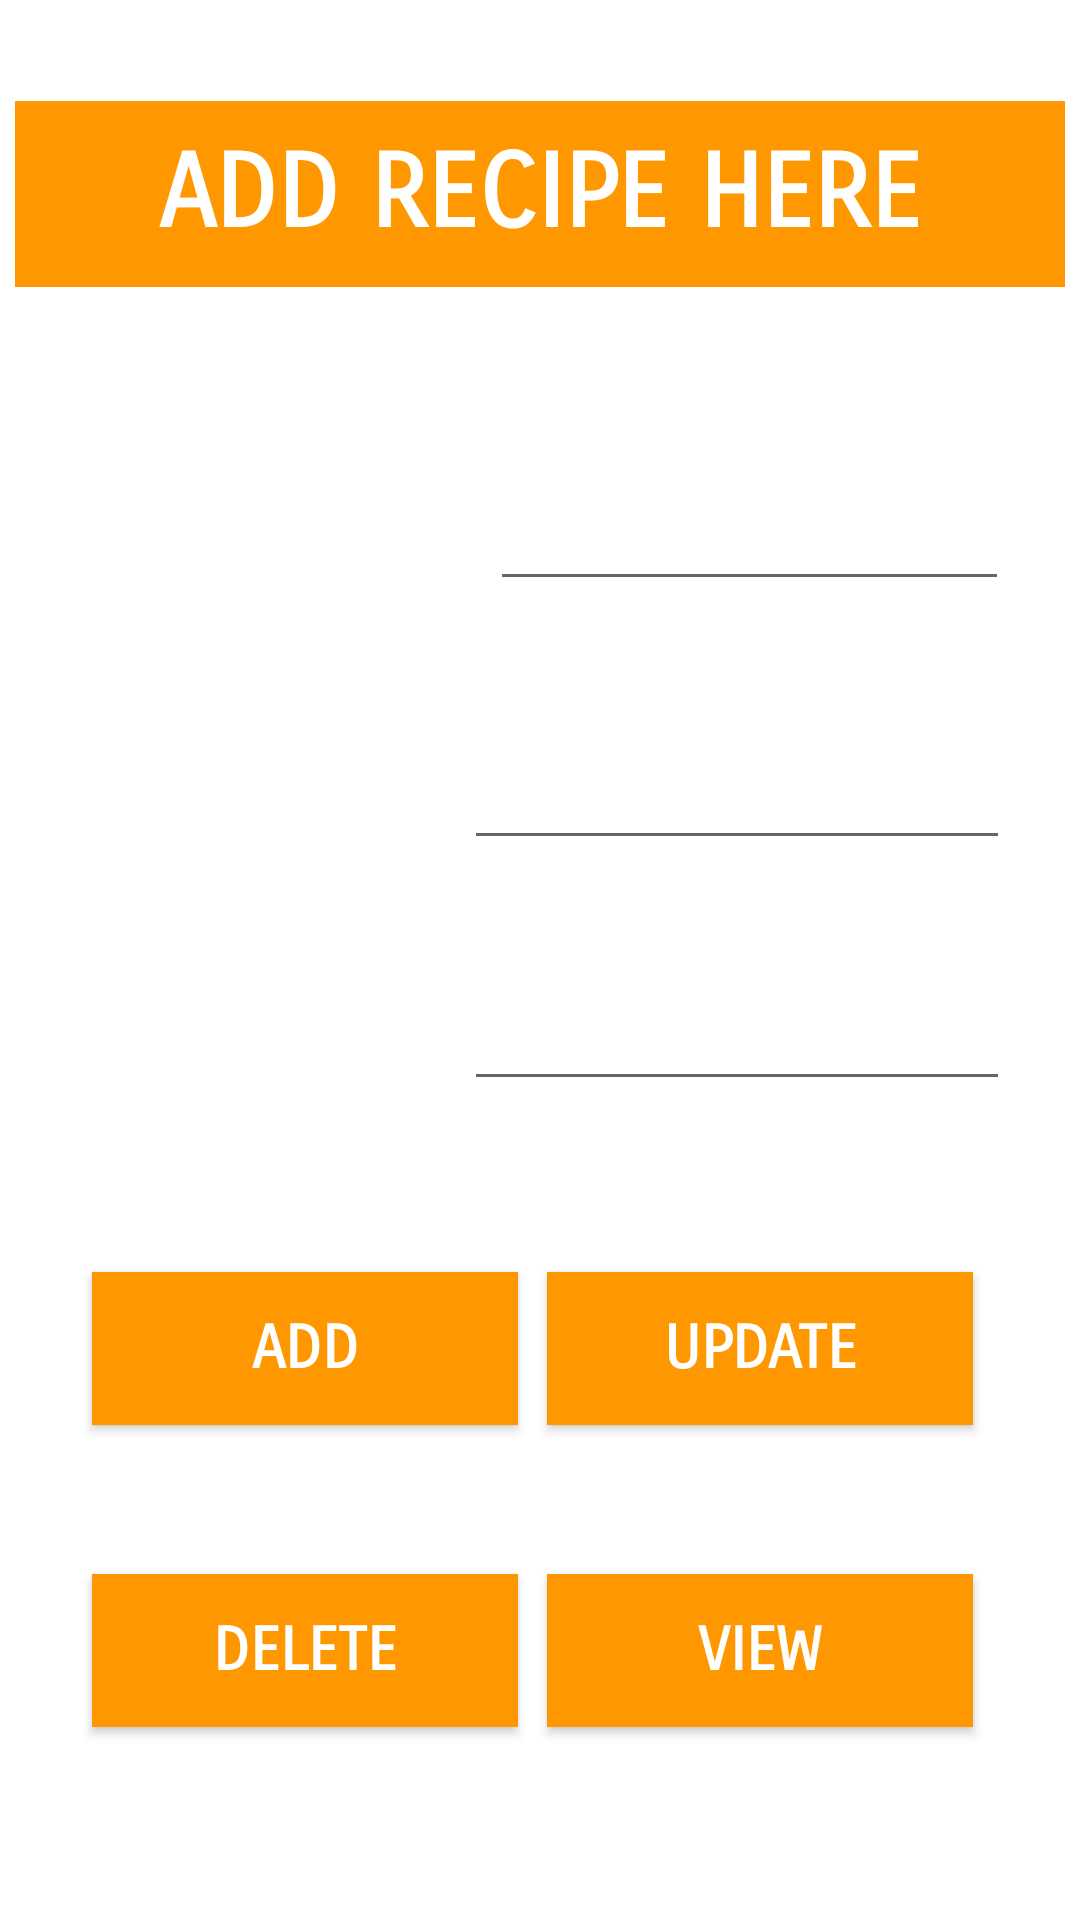

Produce the Android XML layout that renders to this screen, including the resource entries it uses.
<!-- AndroidManifest.xml: application theme Theme.FoodVidhaana -->
<!-- res/layout/activity_add_recipe.xml -->
<?xml version="1.0" encoding="utf-8"?>
<androidx.constraintlayout.widget.ConstraintLayout xmlns:android="http://schemas.android.com/apk/res/android"
    xmlns:app="http://schemas.android.com/apk/res-auto"
    xmlns:tools="http://schemas.android.com/tools"
    android:layout_width="match_parent"
    android:layout_height="match_parent"
    tools:context=".add_recipe">


    <ImageView
        android:id="@+id/imageView"
        android:layout_width="match_parent"
        android:layout_height="match_parent"
        android:background="@drawable/backg"
        android:scaleType="fitCenter"
        app:layout_constraintTop_toTopOf="parent"
        android:padding="5dp"/>

    <TextView
        android:id="@+id/textView"
        android:layout_width="350dp"
        android:layout_height="62dp"
        android:background="#FF9800"
        android:fontFamily="sans-serif-smallcaps"
        android:gravity="center"
        android:text="ADD RECIPE HERE"
        android:textColor="@color/white"
        android:textSize="34sp"
        android:textStyle="bold"
        app:layout_constraintBottom_toBottomOf="parent"
        app:layout_constraintEnd_toEndOf="parent"
        app:layout_constraintStart_toStartOf="parent"
        app:layout_constraintTop_toTopOf="parent"
        app:layout_constraintVertical_bias="0.058" />

    <Button
        android:id="@+id/add"
        android:layout_width="142dp"
        android:layout_height="51dp"
        android:background="@color/white"
        android:fontFamily="sans-serif-smallcaps"
        android:gravity="center"
        android:text="ADD"
        android:textColor="@color/white"
        android:textSize="20dp"
        android:textStyle="bold"
        app:backgroundTint="#FF9800"
        app:layout_constraintBottom_toBottomOf="parent"
        app:layout_constraintEnd_toEndOf="parent"
        app:layout_constraintHorizontal_bias="0.141"
        app:layout_constraintStart_toStartOf="parent"
        app:layout_constraintTop_toTopOf="parent"
        app:layout_constraintVertical_bias="0.72" />

    <Button
        android:id="@+id/view"
        android:layout_width="142dp"
        android:layout_height="51dp"
        android:background="@color/white"
        android:fontFamily="sans-serif-smallcaps"
        android:gravity="center"
        android:text="VIEW"
        android:textColor="@color/white"
        android:textSize="20dp"
        android:textStyle="bold"
        app:backgroundTint="#FF9800"
        app:layout_constraintBottom_toBottomOf="parent"
        app:layout_constraintEnd_toEndOf="parent"
        app:layout_constraintHorizontal_bias="0.836"
        app:layout_constraintStart_toStartOf="parent"
        app:layout_constraintTop_toTopOf="parent"
        app:layout_constraintVertical_bias="0.891" />

    <Button
        android:id="@+id/delete"
        android:layout_width="142dp"
        android:layout_height="51dp"
        android:background="@color/white"
        android:fontFamily="sans-serif-smallcaps"
        android:gravity="center"
        android:text="DELETE"
        android:textColor="@color/white"
        android:textSize="20dp"
        android:textStyle="bold"
        app:backgroundTint="#FF9800"
        app:layout_constraintBottom_toBottomOf="parent"
        app:layout_constraintEnd_toEndOf="parent"
        app:layout_constraintHorizontal_bias="0.141"
        app:layout_constraintStart_toStartOf="parent"
        app:layout_constraintTop_toTopOf="parent"
        app:layout_constraintVertical_bias="0.891" />

    <Button
        android:id="@+id/update"
        android:layout_width="142dp"
        android:layout_height="51dp"
        android:background="@color/white"
        android:fontFamily="sans-serif-smallcaps"
        android:gravity="center"
        android:text="UPDATE"
        android:textColor="@color/white"
        android:textSize="20dp"
        android:textStyle="bold"
        app:backgroundTint="#FF9800"
        app:layout_constraintBottom_toBottomOf="parent"
        app:layout_constraintEnd_toEndOf="parent"
        app:layout_constraintHorizontal_bias="0.836"
        app:layout_constraintStart_toStartOf="parent"
        app:layout_constraintTop_toTopOf="parent"
        app:layout_constraintVertical_bias="0.72" />

    <TextView
        android:id="@+id/textView5"
        android:layout_width="132dp"
        android:layout_height="38dp"
        android:fontFamily="sans-serif-smallcaps"
        android:text=" RECIPE NAME :"
        android:textColor="@color/white"
        android:textSize="20sp"
        app:layout_constraintBottom_toBottomOf="parent"
        app:layout_constraintEnd_toEndOf="parent"
        app:layout_constraintHorizontal_bias="0.057"
        app:layout_constraintStart_toStartOf="parent"
        app:layout_constraintTop_toTopOf="@+id/imageView"
        app:layout_constraintVertical_bias="0.253" />

    <TextView
        android:id="@+id/textView6"
        android:layout_width="149dp"
        android:layout_height="34dp"
        android:fontFamily="sans-serif-smallcaps"
        android:text="INGRIDIENTS :"
        android:textColor="@color/white"
        android:textSize="20sp"
        app:layout_constraintBottom_toBottomOf="parent"
        app:layout_constraintEnd_toEndOf="parent"
        app:layout_constraintHorizontal_bias="0.061"
        app:layout_constraintStart_toStartOf="parent"
        app:layout_constraintTop_toTopOf="@+id/imageView"
        app:layout_constraintVertical_bias="0.387" />

    <TextView
        android:id="@+id/textView2"
        android:layout_width="149dp"
        android:layout_height="56dp"
        android:fontFamily="sans-serif-smallcaps"
        android:text="COOKING INSTRUCTIONS :"
        android:textColor="@color/white"
        android:textSize="20sp"
        app:layout_constraintBottom_toBottomOf="parent"
        app:layout_constraintEnd_toEndOf="parent"
        app:layout_constraintHorizontal_bias="0.061"
        app:layout_constraintStart_toStartOf="parent"
        app:layout_constraintTop_toTopOf="@+id/imageView"
        app:layout_constraintVertical_bias="0.53" />

    <EditText
        android:id="@+id/recipe_name"
        android:layout_width="173dp"
        android:layout_height="49dp"
        android:ems="10"
        android:padding="5dp"
        android:fontFamily="sans-serif-smallcaps"
        android:inputType="text"
        android:textColor="@color/white"
        app:layout_constraintBottom_toBottomOf="parent"
        app:layout_constraintEnd_toEndOf="@+id/imageView"
        app:layout_constraintHorizontal_bias="0.873"
        app:layout_constraintStart_toStartOf="parent"
        app:layout_constraintTop_toTopOf="parent"
        app:layout_constraintVertical_bias="0.256" />

    <EditText
        android:id="@+id/ingridients"
        android:layout_width="182dp"
        android:layout_height="53dp"
        android:ems="10"
        android:fontFamily="sans-serif-smallcaps"
        android:inputType="text"

        android:textColor="@color/white"
        app:layout_constraintBottom_toBottomOf="parent"
        app:layout_constraintEnd_toEndOf="@+id/imageView"
        app:layout_constraintHorizontal_bias="0.868"
        app:layout_constraintStart_toStartOf="parent"
        app:layout_constraintTop_toTopOf="parent"
        app:layout_constraintVertical_bias="0.398" />

    <EditText
        android:id="@+id/instructions"
        android:layout_width="182dp"
        android:layout_height="53dp"
        android:ems="10"
        android:fontFamily="sans-serif-smallcaps"
        android:inputType="text"

        android:textColor="@color/white"
        app:layout_constraintBottom_toBottomOf="parent"
        app:layout_constraintEnd_toEndOf="@+id/imageView"
        app:layout_constraintHorizontal_bias="0.868"
        app:layout_constraintStart_toStartOf="parent"
        app:layout_constraintTop_toTopOf="parent"
        app:layout_constraintVertical_bias="0.535" />


</androidx.constraintlayout.widget.ConstraintLayout>
<!-- resources referenced by this layout -->
<resources>
  <color name="white">#FFFFFFFF</color>
  <style name="Theme.FoodVidhaana" parent="Theme.MaterialComponents.DayNight.DarkActionBar">
          
          <item name="colorPrimary">@color/purple_500</item>
          <item name="colorPrimaryVariant">@color/purple_700</item>
          <item name="colorOnPrimary">@color/white</item>
          
          <item name="colorSecondary">@color/teal_200</item>
          <item name="colorSecondaryVariant">@color/teal_700</item>
          <item name="colorOnSecondary">@color/black</item>
          
          <item name="android:statusBarColor">?attr/colorPrimaryVariant</item>
          
      </style>
  <color name="purple_500">#FF6200EE</color>
  <color name="purple_700">#FF3700B3</color>
  <color name="teal_200">#FF03DAC5</color>
  <color name="teal_700">#FF018786</color>
  <color name="black">#FF000000</color>
</resources>
